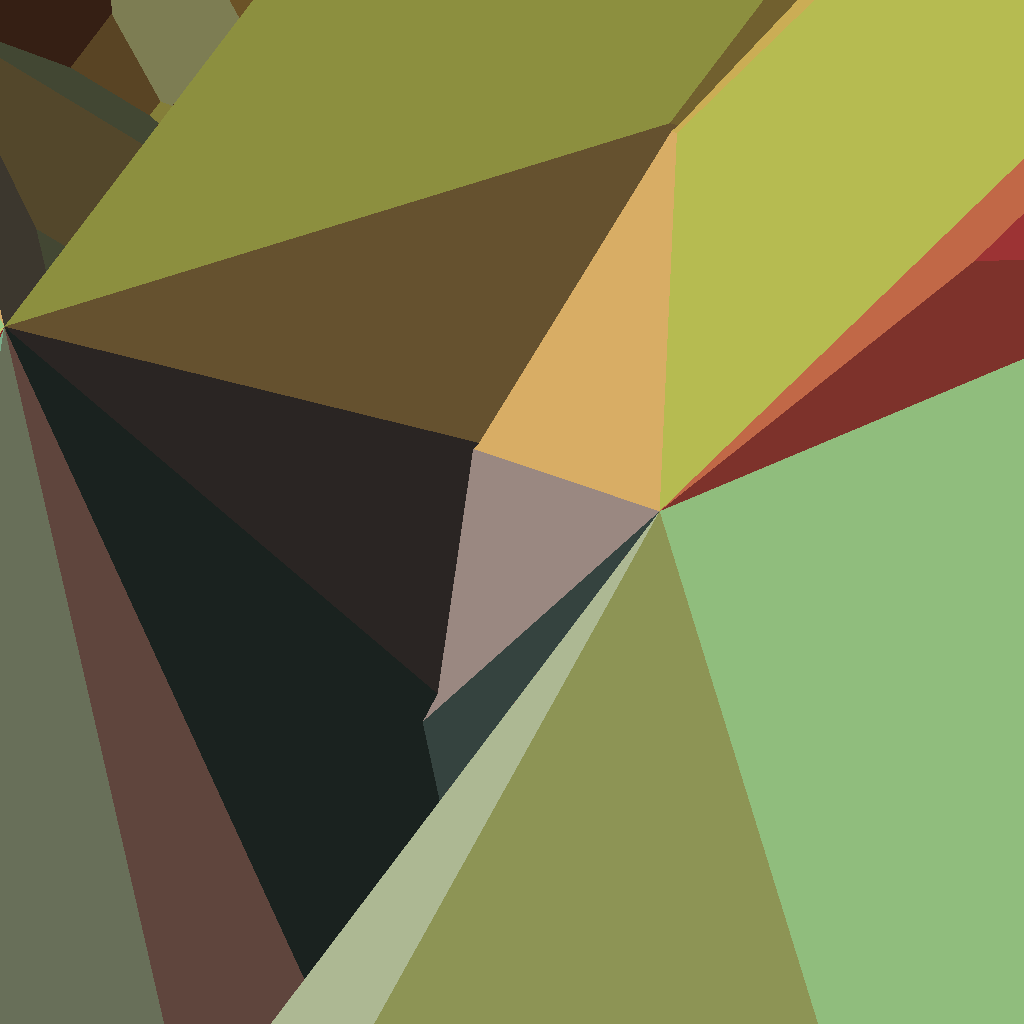
Cell 1: the model at its default parameters.
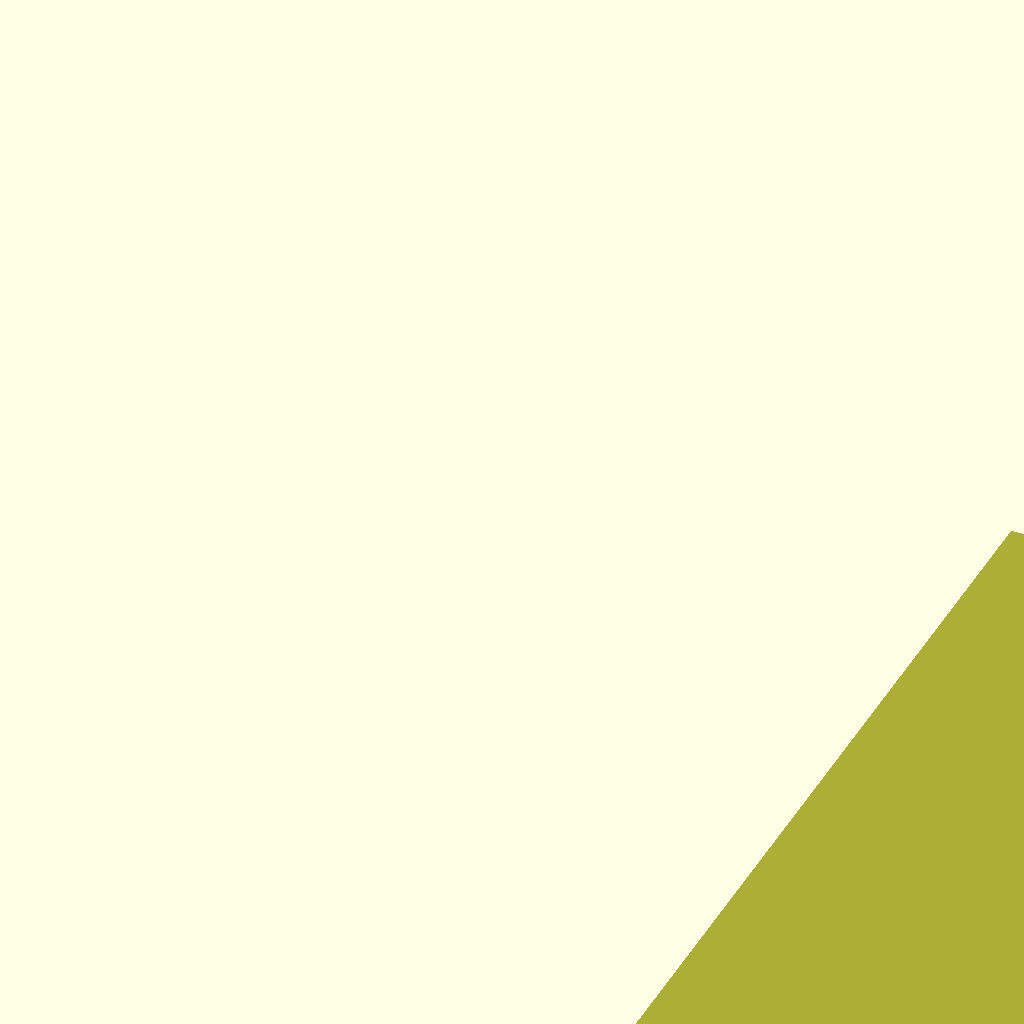
Cell 2 — MaxRecursion set to 1, the other parameters unchanged.
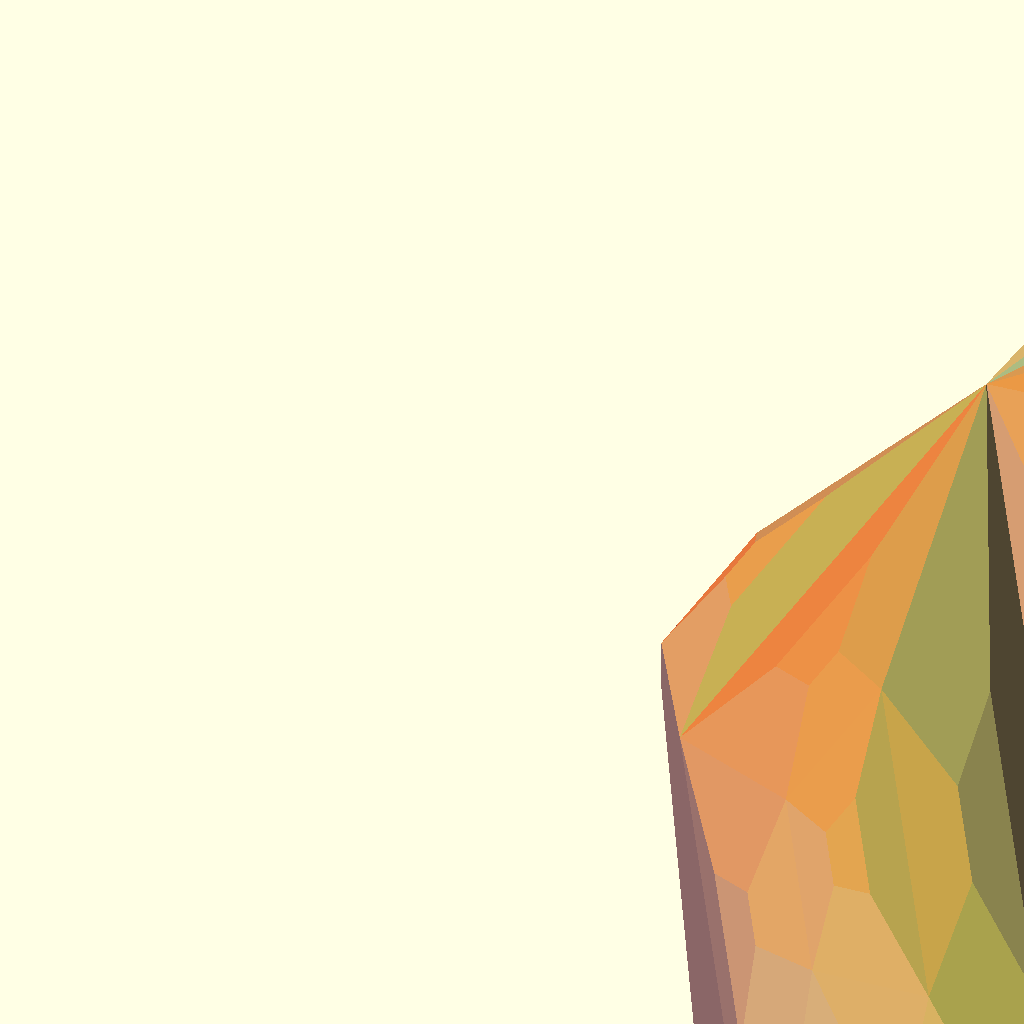
Cell 3: Seed = 10000 (everything else at default).
All cells are drawn from one camera (rotation 55°, 0°, 25°, orthographic, colour scheme Cornfield), so only the parameter changes between them.
Source of the model, scadFiles/1499350/2324086.scad:
//**********************************************************************

//**********************************************************************

//**********************************************************************



MaxRecursion=5;//[1:7]

Seed=1;//[0:10000]





Extrude=rnd(0.03,1.85);//[0:0.1:3]

Extrude2=rnd(0.03,2.2);//[0:0.1:3]

Extrudens=rnd(0.03,1.85);//[0:0.1:3]

Extrudeew=rnd(0.01,1.85);//[0:0.1:3]



Scale=rnd(0.1,0.818);//[0:0.1:2]

Scale2=rnd(0.2,0.818);//[0:0.1:2]

Scalens=rnd(0.2,0.818);//[0:0.1:2]

Scaleew=rnd(0.2,0.818);//[0:0.1:2]

ekoff=max(-0.2,rnd(0.168,0.618)*sign(rnd(-0.5,1)));//[0.1:0.1:2]

enskoff=max(-0.1,rnd(0.168,0.618)*sign(rnd(-0.5,1)));//[0.1:0.1:2]

eewkoff=max(-0.1,rnd(0.168,0.618)*sign(rnd(-0.5,1)));//[0.1:0.1:2]

etopkoff=max(-0.2,rnd(0.168,0.618)*sign(rnd(-0.5,1)));//[0.1:0.1:2]

//echo(MaxRecursion,Extrude);

//echo("scale",Scale,ekoff,etopkoff);

/* [Hidden] */



// test code

l=pow(floor(max(0,rnd(-10,5))),2);

l2=pow(floor(max(0,rnd(-10,4))),2);

w=pow(floor(max(0,rnd(-10,3))),2);

w2=pow(floor(max(0,rnd(-10,3))),2);

p0=[-6-l2,-2-w,0];

p1=[6+l2,-2-w,0];

p2=[6+l,2+w,0];

p3=[-6-l,2+w,0];



pz0=[-4-l2,-4-w,-35];

pz1=[4+l2,-4-w,-35];

pz2=[4+l,4+w,-35];

pz3=[-4-l,4+w,-35];



C0=(un(rndc())+[2,0,0])/2;

C1=(un(rndc())+[2,2,0])/2;

C2=(un(rndc())+[0,2,2])/2;

rotate([-90,0,0]){

quad(p0,p1,p2,p3,Extrude*35,Scale,Extrude2*20,Scale2,Extrudens*35,Scalens,Extrudeew*5,Scaleew);



quad(p3,p2,pz2,pz3, Extrude*5,Scale,Extrude2*3,Scale2,Extrudens*5,Scalens,Extrudeew*5,Scaleew);

quad(pz0,pz1,p1,p0, Extrude* 10,Scale,Extrude2*10,Scale2,Extrudens*14,Scalens,Extrudeew*4,Scaleew);

quad(pz3,pz0,p0,p3, Extrude*15,Scale,Extrude2*15,Scale2,Extrudens*5,Scalens,Extrudeew*5,Scaleew);

quad(pz1,pz2,p2,p1,Extrude*15,Scale,Extrude2*15,Scale2,Extrudens*5,Scalens,Extrudeew*5,Scaleew);



quad(pz3,pz2,pz1,pz0, 10,Scale,Extrude2*5,Scale2,Extrudens*15,Scalens,Extrudeew*15,Scaleew);

}

//scale(4/(len3(p0)+len3(p1)+len3(p2)+len3(p3)))translate (-(p0+p1+p2+p3)/4){

////tri2quad(p0,p2,p1,E,S);

////tri2quad(p0,p1,p3,E,S);

////tri2quad(p1,p2,p3,E,S);

////tri2quad(p2,p0,p3,E,S);

//}



////////////////////////////////////////////////////////////////////////////////////////////////////////////////////////////////////////////////////////////////////////////



module quad(p0,p1,p2,p3,e=0.5,s=0.5,e2=0.5,s2=0.5,ens=0.5,sns=0.5,eew=0.5,sew=0.5,i=0){

    c=(p0+p1+p2+p3)/4;

    n=un(p2n(p0,p1,p3)+p2n(p3,p1,p2));

    ratio=min(min(len3(p0-p1),len3(p1-p2)),min(len3(p2-p3),len3(p3-p0)))/max(max(len3(p0-p1),len3(p1-p2)),max(len3(p2-p3),len3(p3-p0)))+1/(sqrt(i*3+1));

  

    if (ratio>0.5&&i<MaxRecursion&&abs(e)>0.015 &&(polyarea(p0,p1,p3)+polyarea(p3,p1,p2))>1){

        ep0=lerp(c+n*e,(p0+n*e), s);

        ep1=lerp(c+n*e,(p1+n*e),s);

        ep2=lerp(c+n*e,(p2+n*e),s);

        ep3=lerp(c+n*e,(p3+n*e),s);

       quad (p0,p1,ep1,ep0,e2* (enskoff),sns,e*enskoff,sns,eew,sew,ens,sew,i+1);

       quad (p1,p2,ep2,ep1,e2* (eewkoff),sew,e*eewkoff,sew,ens,sns,eew,sew,i+1);

       quad (p2,p3,ep3,ep2,e2* (enskoff),sns,e*enskoff,sns,ens,sns,eew,sew,i+1);

       quad (p3,p0,ep0,ep3,e2* (eewkoff),sew,e*eewkoff,sew,ens,sns,eew,sew,i+1);

       quad (ep0,ep1,ep2,ep3,e2* (etopkoff),s2,e*etopkoff,s,ens,sns,eew,sew,i+1);

        }

    else{

    color(un((C0*abs(n[0])+C1*abs(n[1])+C2*abs(n[2])+[1,1,1]*abs(n[2]))/4)) polyhedron([p0,p1,p2,p3],[[0,1,2],[0,2,3]]);

       }

    

    }





module tri2quad(p0,p1,p2,p3,e=0.5,s=0.5,){

    p0p1=(p0+p1)/2   ;//edge

    p1p2=(p1+p2)/2   ;//edge

    p2p0=(p2+p0)/2   ;//edge

 n=un(p2n(p0,p1,p2));

    size=polyarea(p0,p1,p2);

c=((p0+p1+p2)/3)+n*sqrt(size*2)/2;

    

quad(p0,p0p1,c,p2p0,e,s);

 quad(p1,p1p2,c,p0p1,e,s);

 quad(p2,p2p0,c,p1p2,e,s);

}

//**********************************************************************

//**********************************************************************

//**********************************************************************

function lerp(start,end,bias ) = (end * bias + start * (1 - bias));

function p2n(pa,pb,pc)=let(u=pa-pb,v=pa-pc)un([u[1]*v[2] - u[2]*v[1], u[2]*v[0] - u[0]*v[2], u[0]*v[1] - u[1]*v[0]]);

    

function len3(v) = sqrt(pow(v[0], 2) + pow(v[1], 2) + pow(v[2], 2));

function un(v) = v / max(len3(v),0.000001) * 1;



function polyarea(p1 ,p2,p3)=heron ( len3(p1-p2),len3(p2-p3),len3(p2-p1));





function rnd(a,b)=a+(rands(0,1,1)[0])*(b-a);     

function rndc()=[rands(0,1,1)[0],rands(0,1,1)[0],rands(0,1,1)[0]];



function v3rnd(c)=[rands(-1,1,1)[0]*c,rands(-1,1,1)[0]*c,rands(-1,1,1)[0]]*c;



function heron(a,b,c) =let(s = (a+b+c)/2) sqrt(abs(s*(s-a)*(s-b)*(s-c)));
Parameter table extracted from the source (name, type, default, range or options):
MaxRecursion: number, default 5, range 1 to 7
Seed: number, default 1, range 0 to 10000
